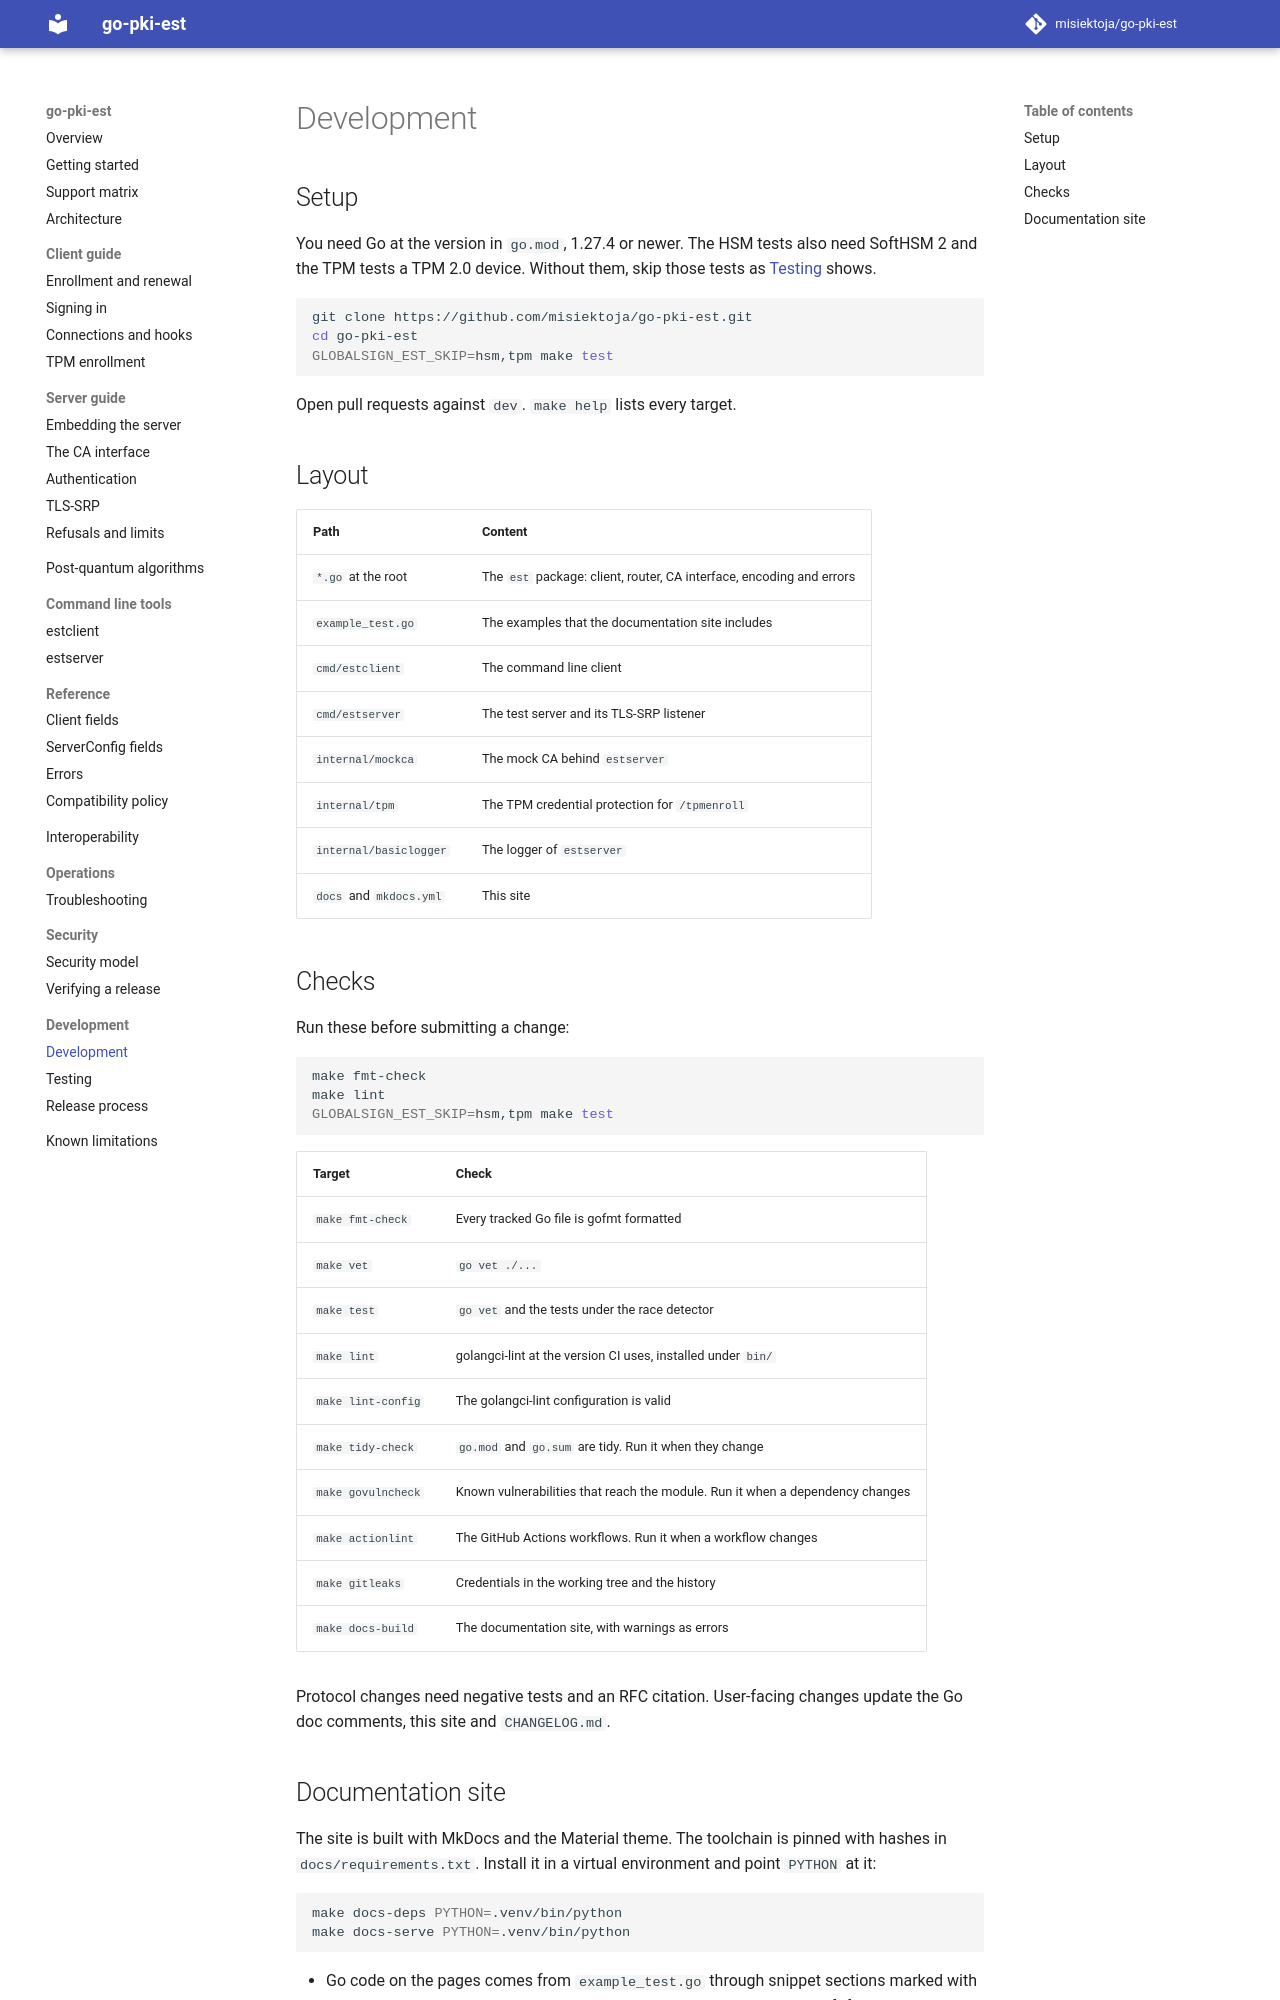

repository: misiektoja/go-pki-est · page: development/development/index.html · generator: mkdocs

---
description: "Set up a go-pki-est checkout, learn the repository layout, run the checks and build the documentation site."
---

# Development

## Setup

You need Go at the version in `go.mod`, 1.27.4 or newer. The HSM tests also need SoftHSM 2 and the
TPM tests a TPM 2.0 device. Without them, skip those tests as [Testing](testing.md) shows.

```bash
git clone https://github.com/misiektoja/go-pki-est.git
cd go-pki-est
GLOBALSIGN_EST_SKIP=hsm,tpm make test
```

Open pull requests against `dev`. `make help` lists every target.

## Layout

| Path | Content |
| --- | --- |
| `*.go` at the root | The `est` package: client, router, CA interface, encoding and errors |
| `example_test.go` | The examples that the documentation site includes |
| `cmd/estclient` | The command line client |
| `cmd/estserver` | The test server and its TLS-SRP listener |
| `internal/mockca` | The mock CA behind `estserver` |
| `internal/tpm` | The TPM credential protection for `/tpmenroll` |
| `internal/basiclogger` | The logger of `estserver` |
| `docs` and `mkdocs.yml` | This site |

## Checks

Run these before submitting a change:

```bash
make fmt-check
make lint
GLOBALSIGN_EST_SKIP=hsm,tpm make test
```

| Target | Check |
| --- | --- |
| `make fmt-check` | Every tracked Go file is gofmt formatted |
| `make vet` | `go vet ./...` |
| `make test` | `go vet` and the tests under the race detector |
| `make lint` | golangci-lint at the version CI uses, installed under `bin/` |
| `make lint-config` | The golangci-lint configuration is valid |
| `make tidy-check` | `go.mod` and `go.sum` are tidy. Run it when they change |
| `make govulncheck` | Known vulnerabilities that reach the module. Run it when a dependency changes |
| `make actionlint` | The GitHub Actions workflows. Run it when a workflow changes |
| `make gitleaks` | Credentials in the working tree and the history |
| `make docs-build` | The documentation site, with warnings as errors |

Protocol changes need negative tests and an RFC citation. User-facing changes update the Go doc
comments, this site and `CHANGELOG.md`.
